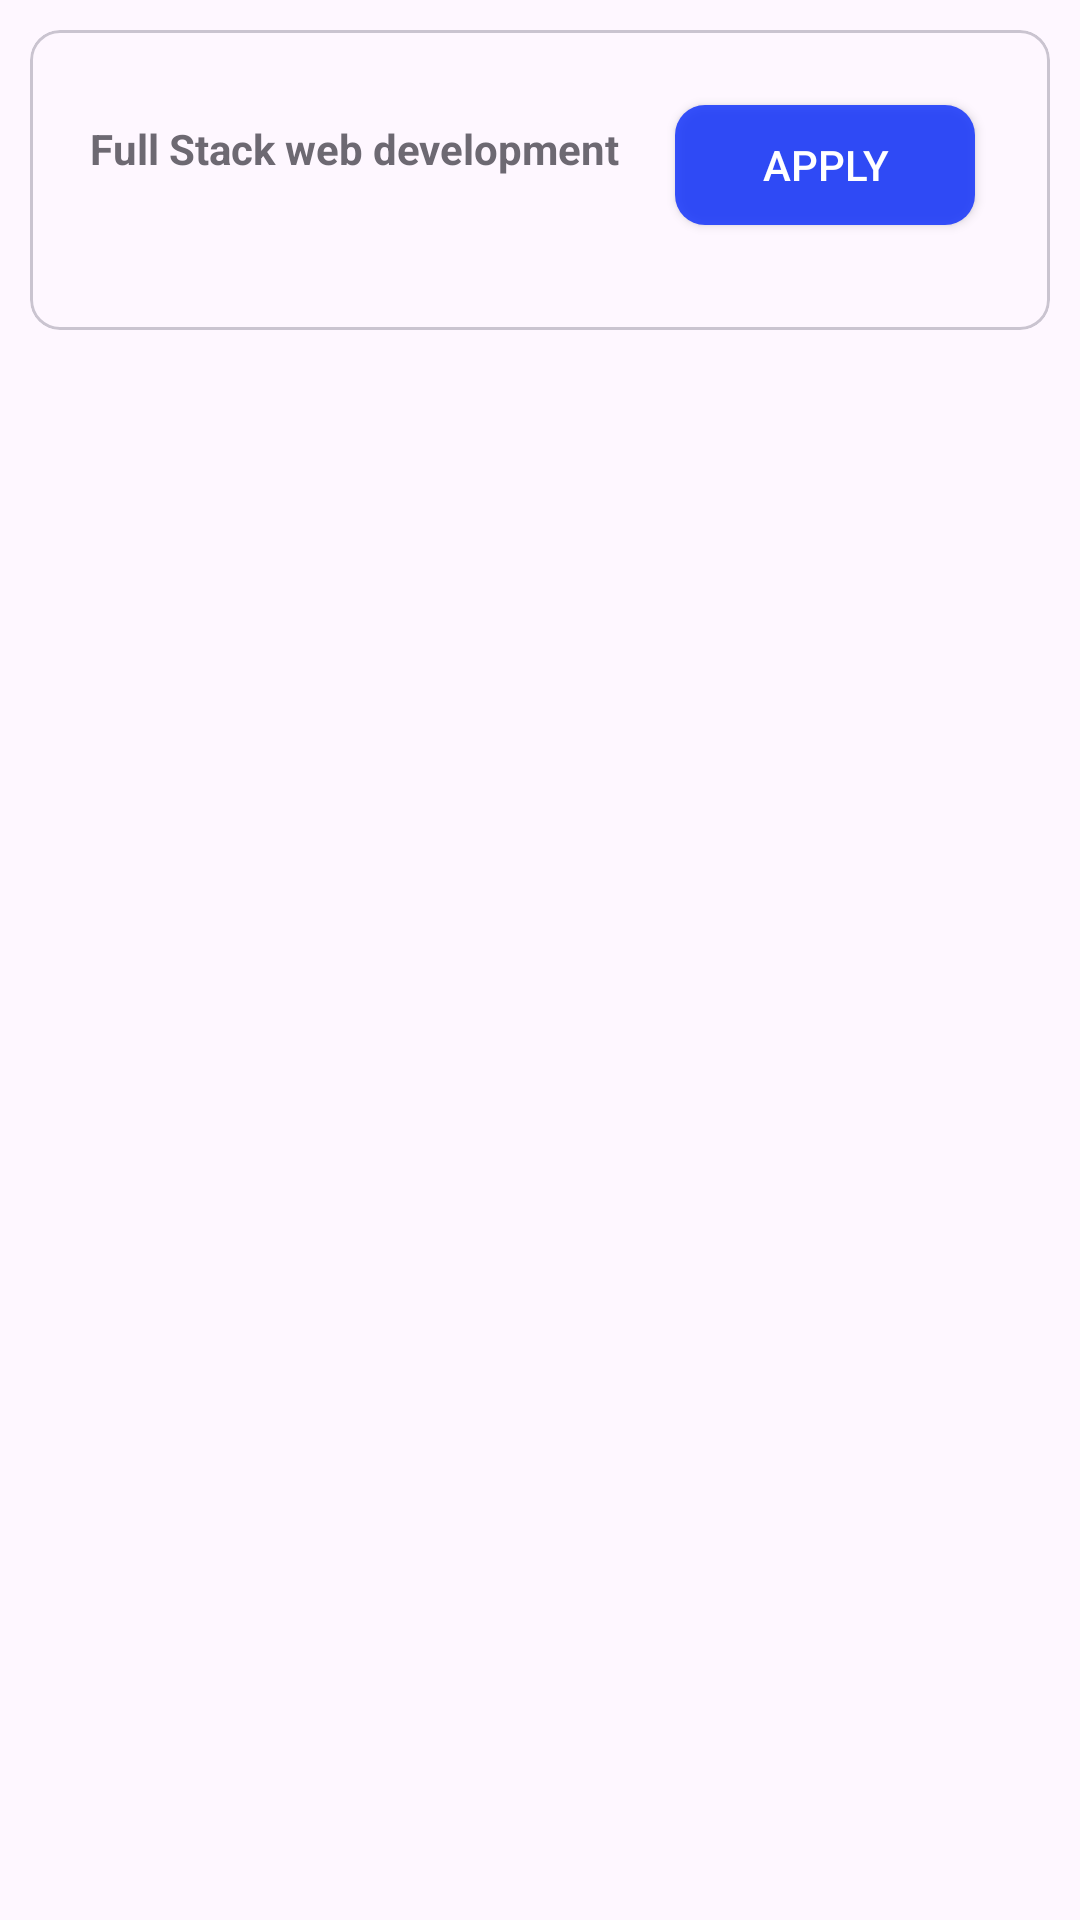

Here is an Android app screen rendered from its layout file. Give the layout XML and the strings, colors and styles it references.
<!-- AndroidManifest.xml: application theme Theme.Student_workShop -->
<!-- res/layout/all_availble_workshop_layout.xml -->
<?xml version="1.0" encoding="utf-8"?>
<LinearLayout xmlns:android="http://schemas.android.com/apk/res/android"
    android:layout_width="match_parent"
    android:id="@+id/parent"
    android:layout_height="match_parent"
    xmlns:app="http://schemas.android.com/apk/res-auto">




        <com.google.android.material.card.MaterialCardView
            android:padding="10dp"
            android:layout_margin="10dp"
            android:elevation="10dp"
            app:cardCornerRadius="10dp"
            android:layout_width="match_parent"
            android:layout_height="100dp">

            <LinearLayout
                android:layout_width="wrap_content"
                android:orientation="vertical"
                android:layout_marginTop="20dp"
                android:gravity="center"
                android:layout_marginStart="10dp"
                android:layout_height="wrap_content">


            <androidx.appcompat.widget.LinearLayoutCompat
                android:layout_width="match_parent"
                android:layout_gravity="top"
                android:layout_marginTop="10dp"
                android:layout_marginStart="10dp"
                android:layout_height="wrap_content">



               <androidx.appcompat.widget.AppCompatTextView
                   android:text="Full Stack web development"
                   android:id="@+id/Course_details"
                   android:layout_width="200dp"
                   android:background="?android:attr/selectableItemBackground"
                   android:textSize="14sp"
                   android:alpha=".8"
                   android:textStyle="bold"
                   android:layout_height="50dp">

               </androidx.appcompat.widget.AppCompatTextView>




            </androidx.appcompat.widget.LinearLayoutCompat>






            </LinearLayout>
            <androidx.appcompat.widget.AppCompatButton
                android:layout_width="100dp"
                android:id="@+id/applybtn"
                android:layout_gravity="end"
                android:layout_marginTop="25dp"
                android:clickable="true"
                android:focusable="true"
                android:text="Apply"
                android:layout_marginEnd="25dp"
                android:textColor="@color/White"
                android:background="@drawable/login_btn_bg"
                android:layout_height="40dp">

            </androidx.appcompat.widget.AppCompatButton>



        </com.google.android.material.card.MaterialCardView>





</LinearLayout>
<!-- resources referenced by this layout -->
<resources>
  <color name="White">#FFFFFF</color>
  <!-- drawable login_btn_bg (drawable) -->
  <shape xmlns:android="http://schemas.android.com/apk/res/android"
      android:shape="rectangle">
      <corners android:radius="10dp" />
      <solid android:color="#D00C2EFD" />
  </shape>
  <style name="Theme.Student_workShop" parent="Base.Theme.Student_workShop" />
  <style name="Base.Theme.Student_workShop" parent="Theme.Material3.DayNight.NoActionBar">
          
          
      </style>
</resources>
